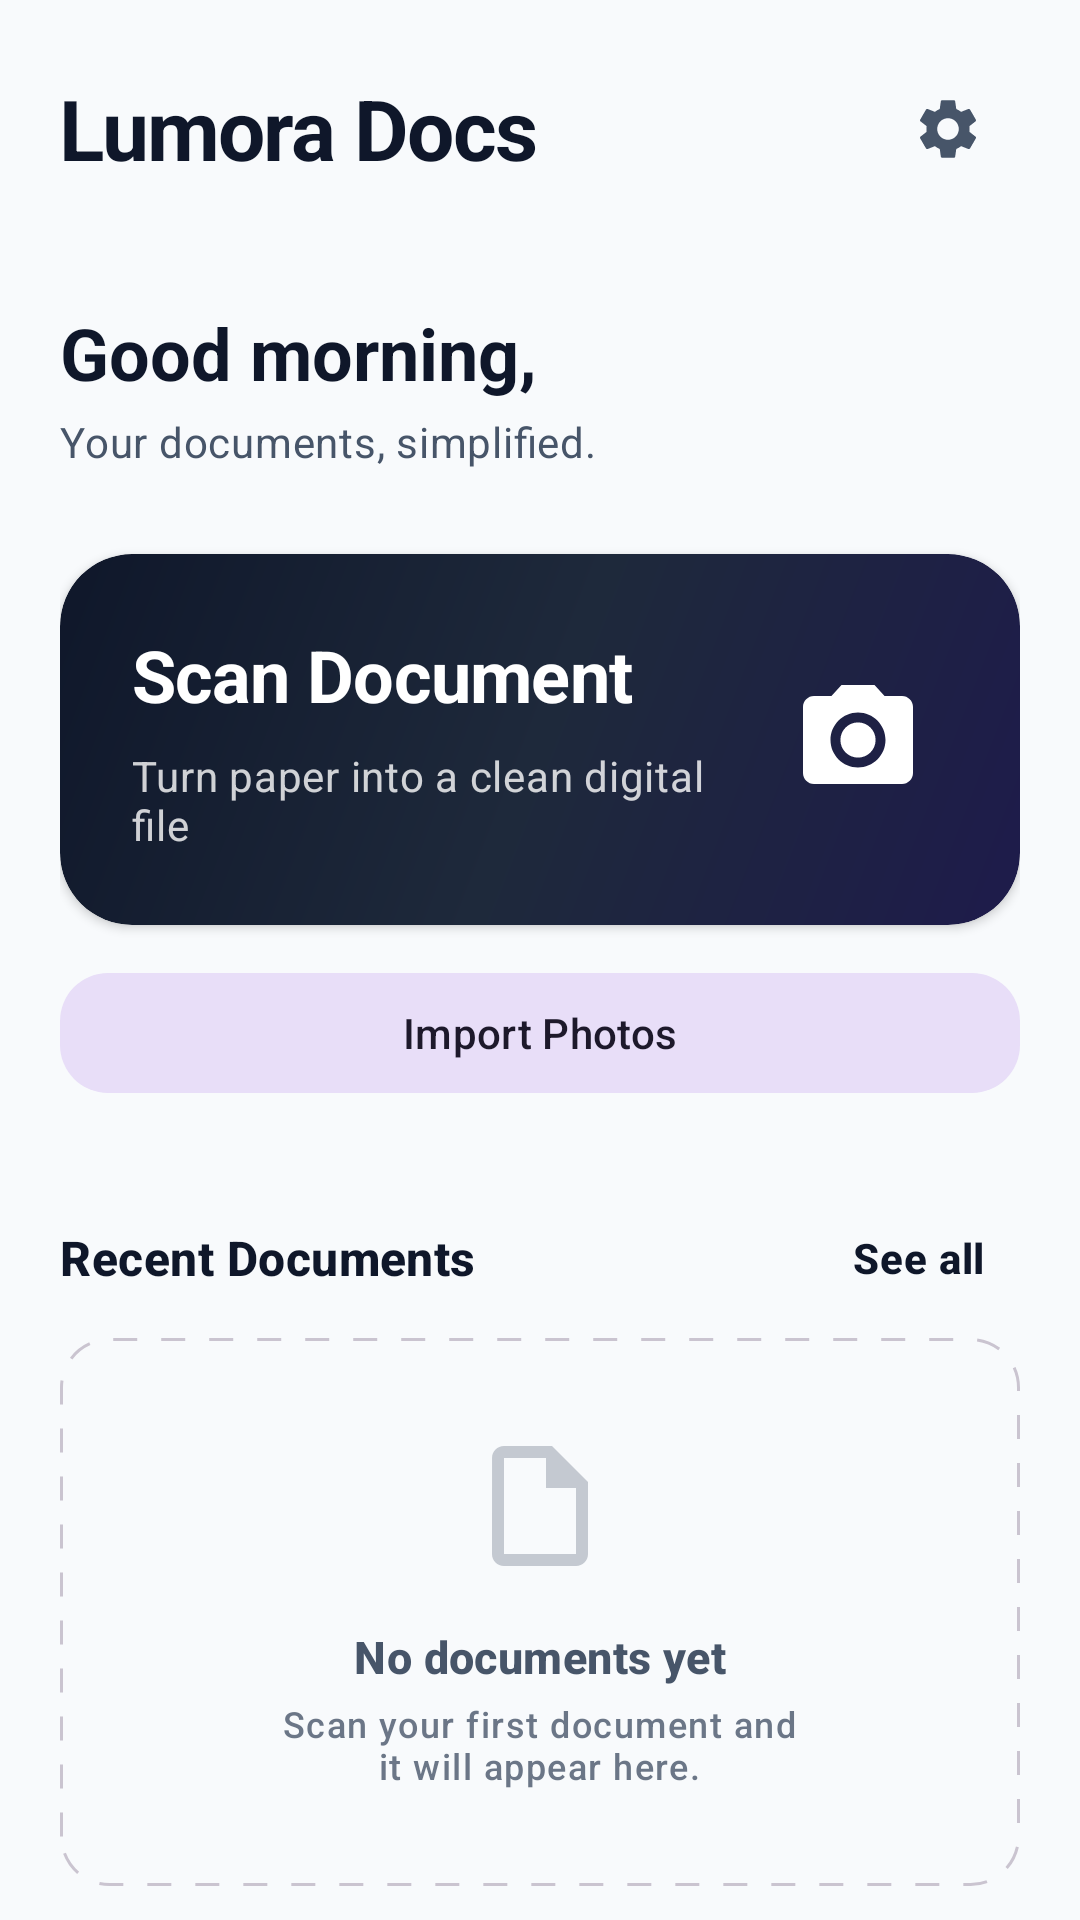

Produce the Android XML layout that renders to this screen, including the resource entries it uses.
<!-- AndroidManifest.xml: application theme Theme.LumoraDocs -->
<!-- res/layout/fragment_home.xml -->
<?xml version="1.0" encoding="utf-8"?>
<androidx.core.widget.NestedScrollView xmlns:android="http://schemas.android.com/apk/res/android"
    xmlns:app="http://schemas.android.com/apk/res-auto"
    xmlns:tools="http://schemas.android.com/tools"
    android:layout_width="match_parent"
    android:layout_height="match_parent"
    android:background="?android:attr/windowBackground"
    android:fillViewport="true">

    <androidx.constraintlayout.widget.ConstraintLayout
        android:layout_width="match_parent"
        android:layout_height="wrap_content"
        android:paddingHorizontal="@dimen/spacing_20"
        android:paddingTop="@dimen/spacing_24"
        android:paddingBottom="@dimen/spacing_32">

        <TextView
            android:id="@+id/tvAppName"
            android:layout_width="wrap_content"
            android:layout_height="wrap_content"
            android:text="@string/app_name"
            android:textAppearance="@style/TextAppearance_Lumora_Hero"
            android:textColor="?attr/colorPrimary"
            android:letterSpacing="-0.02"
            app:layout_constraintStart_toStartOf="parent"
            app:layout_constraintTop_toTopOf="parent" />

        <ImageButton
            android:id="@+id/btnSettings"
            android:layout_width="48dp"
            android:layout_height="48dp"
            android:background="?attr/selectableItemBackgroundBorderless"
            android:contentDescription="@string/scanner_desc_settings"
            android:src="@drawable/ic_settings"
            app:layout_constraintBottom_toBottomOf="@id/tvAppName"
            app:layout_constraintEnd_toEndOf="parent"
            app:layout_constraintTop_toTopOf="@id/tvAppName"
            app:tint="?attr/colorOnSurfaceVariant" />

        <TextView
            android:id="@+id/tvGreeting"
            android:layout_width="wrap_content"
            android:layout_height="wrap_content"
            android:layout_marginTop="@dimen/spacing_40"
            android:text="@string/home_greeting_morning"
            android:textAppearance="@style/TextAppearance_Lumora_ScreenTitle"
            app:layout_constraintStart_toStartOf="parent"
            app:layout_constraintTop_toBottomOf="@id/tvAppName" />

        <TextView
            android:id="@+id/tvSubGreeting"
            android:layout_width="wrap_content"
            android:layout_height="wrap_content"
            android:layout_marginTop="@dimen/spacing_4"
            android:text="@string/home_sub_greeting"
            android:textAppearance="@style/TextAppearance_Lumora_BodySecondary"
            app:layout_constraintStart_toStartOf="parent"
            app:layout_constraintTop_toBottomOf="@id/tvGreeting" />

        <com.google.android.material.card.MaterialCardView
            android:id="@+id/cardScan"
            android:layout_width="match_parent"
            android:layout_height="wrap_content"
            android:layout_marginTop="@dimen/spacing_28"
            app:cardCornerRadius="@dimen/radius_extra_large"
            app:cardElevation="2dp"
            app:cardBackgroundColor="@android:color/transparent"
            app:strokeWidth="0dp"
            android:foreground="?attr/selectableItemBackground"
            android:clickable="true"
            android:focusable="true"
            app:layout_constraintTop_toBottomOf="@id/tvSubGreeting">

            <androidx.constraintlayout.widget.ConstraintLayout
                android:layout_width="match_parent"
                android:layout_height="wrap_content"
                android:background="@drawable/bg_scan_hero_gradient"
                android:padding="@dimen/spacing_24">

                <TextView
                    android:id="@+id/tvScanTitle"
                    android:layout_width="0dp"
                    android:layout_height="wrap_content"
                    android:text="@string/home_scan_title"
                    android:textAppearance="@style/TextAppearance.Material3.HeadlineSmall"
                    android:textColor="@color/white"
                    android:textStyle="bold"
                    android:letterSpacing="-0.01"
                    app:layout_constraintEnd_toStartOf="@id/ivScanIcon"
                    app:layout_constraintStart_toStartOf="parent"
                    app:layout_constraintTop_toTopOf="parent" />

                <TextView
                    android:layout_width="0dp"
                    android:layout_height="wrap_content"
                    android:layout_marginTop="@dimen/spacing_8"
                    android:text="@string/home_scan_desc"
                    android:textAppearance="@style/TextAppearance_Lumora_BodySecondary"
                    android:textColor="@color/white"
                    android:alpha="0.8"
                    app:layout_constraintEnd_toStartOf="@id/ivScanIcon"
                    app:layout_constraintStart_toStartOf="parent"
                    app:layout_constraintTop_toBottomOf="@id/tvScanTitle" />

                <ImageView
                    android:id="@+id/ivScanIcon"
                    android:layout_width="60dp"
                    android:layout_height="60dp"
                    android:src="@drawable/ic_scan"
                    android:contentDescription="@null"
                    android:padding="8dp"
                    android:background="@drawable/bg_page_indicator"
                    android:backgroundTint="#26FFFFFF"
                    app:layout_constraintBottom_toBottomOf="parent"
                    app:layout_constraintEnd_toEndOf="parent"
                    app:layout_constraintTop_toTopOf="parent"
                    app:tint="@color/white" />

            </androidx.constraintlayout.widget.ConstraintLayout>
        </com.google.android.material.card.MaterialCardView>

        <com.google.android.material.button.MaterialButton
            android:id="@+id/btnImport"
            style="@style/Widget_Lumora_Button_Tonal"
            android:layout_width="match_parent"
            android:layout_height="wrap_content"
            android:layout_marginTop="@dimen/spacing_12"
            android:text="@string/home_btn_import"
            app:icon="@drawable/ic_gallery"
            app:iconTint="?attr/colorPrimary"
            app:layout_constraintTop_toBottomOf="@id/cardScan" />

        <TextView
            android:id="@+id/tvRecentDocsHeader"
            android:layout_width="wrap_content"
            android:layout_height="wrap_content"
            android:layout_marginTop="@dimen/spacing_40"
            android:text="@string/home_recent_header"
            android:textAppearance="@style/TextAppearance_Lumora_SectionTitle"
            app:layout_constraintStart_toStartOf="parent"
            app:layout_constraintTop_toBottomOf="@id/btnImport" />

        <TextView
            android:id="@+id/btnSeeAll"
            android:layout_width="wrap_content"
            android:layout_height="wrap_content"
            android:minWidth="48dp"
            android:minHeight="48dp"
            android:gravity="center"
            android:text="@string/home_btn_see_all"
            android:textAppearance="@style/TextAppearance_Lumora_Button"
            android:textColor="?attr/colorPrimary"
            android:paddingHorizontal="12dp"
            android:background="?attr/selectableItemBackground"
            android:clickable="true"
            android:focusable="true"
            app:layout_constraintBottom_toBottomOf="@id/tvRecentDocsHeader"
            app:layout_constraintEnd_toEndOf="parent"
            app:layout_constraintTop_toTopOf="@id/tvRecentDocsHeader" />

        <androidx.recyclerview.widget.RecyclerView
            android:id="@+id/rvRecentDocuments"
            android:layout_width="match_parent"
            android:layout_height="wrap_content"
            android:layout_marginTop="@dimen/spacing_16"
            android:nestedScrollingEnabled="false"
            android:visibility="gone"
            app:layoutManager="androidx.recyclerview.widget.LinearLayoutManager"
            app:layout_constraintTop_toBottomOf="@id/tvRecentDocsHeader"
            tools:listitem="@layout/item_document"
            tools:visibility="visible" />

        <LinearLayout
            android:id="@+id/layoutEmptyState"
            android:layout_width="match_parent"
            android:layout_height="wrap_content"
            android:layout_marginTop="@dimen/spacing_16"
            android:gravity="center"
            android:orientation="vertical"
            android:padding="@dimen/spacing_32"
            android:background="@drawable/bg_empty_state_minimal"
            app:layout_constraintTop_toBottomOf="@id/tvRecentDocsHeader">

            <ImageView
                android:layout_width="@dimen/spacing_48"
                android:layout_height="@dimen/spacing_48"
                android:src="@drawable/ic_empty_docs"
                android:contentDescription="@null"
                app:tint="?attr/colorOnSurfaceVariant"
                android:alpha="0.3" />

            <TextView
                android:layout_width="wrap_content"
                android:layout_height="wrap_content"
                android:layout_marginTop="@dimen/spacing_16"
                android:text="@string/home_empty_title"
                android:textAppearance="@style/TextAppearance_Lumora_SectionTitle"
                android:textColor="?attr/colorOnSurfaceVariant"
                android:textSize="15sp" />

            <TextView
                android:layout_width="wrap_content"
                android:layout_height="wrap_content"
                android:layout_marginTop="@dimen/spacing_4"
                android:gravity="center"
                android:text="@string/home_empty_desc"
                android:textAppearance="@style/TextAppearance_Lumora_Caption"
                android:alpha="0.8" />
        </LinearLayout>

        <androidx.constraintlayout.widget.Barrier
            android:id="@+id/barrierRecentDocs"
            android:layout_width="wrap_content"
            android:layout_height="wrap_content"
            app:barrierDirection="bottom"
            app:constraint_referenced_ids="rvRecentDocuments,layoutEmptyState" />

        
        <FrameLayout
            android:id="@+id/adBannerContainer"
            android:layout_width="match_parent"
            android:layout_height="wrap_content"
            android:layout_marginTop="@dimen/spacing_32"
            android:layout_marginBottom="@dimen/spacing_16"
            android:visibility="gone"
            app:layout_constraintTop_toBottomOf="@id/barrierRecentDocs"
            app:layout_constraintBottom_toBottomOf="parent" />

    </androidx.constraintlayout.widget.ConstraintLayout>
</androidx.core.widget.NestedScrollView>
<!-- res/layout/item_document.xml (included above) -->
<?xml version="1.0" encoding="utf-8"?>
<com.google.android.material.card.MaterialCardView xmlns:android="http://schemas.android.com/apk/res/android"
    xmlns:app="http://schemas.android.com/apk/res-auto"
    xmlns:tools="http://schemas.android.com/tools"
    android:layout_width="match_parent"
    android:layout_height="wrap_content"
    android:layout_marginBottom="@dimen/spacing_12"
    app:cardCornerRadius="@dimen/radius_large"
    app:cardElevation="0dp"
    app:strokeWidth="1dp"
    app:strokeColor="?attr/colorOutline"
    app:cardBackgroundColor="?attr/colorSurface"
    android:foreground="?attr/selectableItemBackground"
    android:clickable="true"
    android:focusable="true">

    <androidx.constraintlayout.widget.ConstraintLayout
        android:layout_width="match_parent"
        android:layout_height="wrap_content"
        android:padding="@dimen/spacing_12">

        <com.google.android.material.card.MaterialCardView
            android:id="@+id/cardThumbnail"
            android:layout_width="64dp"
            android:layout_height="80dp"
            app:cardCornerRadius="@dimen/radius_medium"
            app:cardElevation="0dp"
            app:strokeWidth="1dp"
            app:strokeColor="?attr/colorOutlineVariant"
            app:cardBackgroundColor="?attr/colorSurfaceVariant"
            app:layout_constraintBottom_toBottomOf="parent"
            app:layout_constraintStart_toStartOf="parent"
            app:layout_constraintTop_toTopOf="parent">

            <ImageView
                android:id="@+id/ivThumbnail"
                android:layout_width="match_parent"
                android:layout_height="match_parent"
                android:scaleType="centerCrop"
                android:contentDescription="@null"
                tools:src="@tools:sample/backgrounds/scenic" />

            <View
                android:id="@+id/viewSelectionOverlay"
                android:layout_width="match_parent"
                android:layout_height="match_parent"
                android:background="#990F172A"
                android:visibility="gone"
                tools:visibility="visible" />

            <ImageView
                android:id="@+id/ivCheck"
                android:layout_width="24dp"
                android:layout_height="24dp"
                android:layout_gravity="center"
                android:src="@drawable/ic_check"
                android:contentDescription="@string/documents_desc_close_selection"
                android:visibility="gone"
                app:tint="@color/white"
                tools:visibility="visible" />

        </com.google.android.material.card.MaterialCardView>

        <TextView
            android:id="@+id/tvName"
            android:layout_width="0dp"
            android:layout_height="wrap_content"
            android:layout_marginStart="@dimen/spacing_16"
            android:layout_marginEnd="@dimen/spacing_4"
            android:ellipsize="end"
            android:maxLines="1"
            android:textAppearance="@style/TextAppearance_Lumora_SectionTitle"
            android:textColor="?attr/colorOnSurface"
            android:textSize="15sp"
            app:layout_constraintEnd_toStartOf="@id/btnMore"
            app:layout_constraintStart_toEndOf="@id/cardThumbnail"
            app:layout_constraintTop_toTopOf="@id/cardThumbnail"
            tools:text="Invoice_2026_08_21" />

        <TextView
            android:id="@+id/tvDate"
            android:layout_width="0dp"
            android:layout_height="wrap_content"
            android:layout_marginTop="4dp"
            android:textAppearance="@style/TextAppearance_Lumora_Caption"
            app:layout_constraintEnd_toStartOf="@id/btnMore"
            app:layout_constraintStart_toStartOf="@id/tvName"
            app:layout_constraintTop_toBottomOf="@id/tvName"
            tools:text="Aug 21, 2026 • 3 pages • 1.2 MB" />

        <LinearLayout
            android:layout_width="0dp"
            android:layout_height="wrap_content"
            android:layout_marginTop="@dimen/spacing_8"
            android:orientation="horizontal"
            android:gravity="center_vertical"
            app:layout_constraintBottom_toBottomOf="@id/cardThumbnail"
            app:layout_constraintStart_toStartOf="@id/tvName"
            app:layout_constraintTop_toBottomOf="@id/tvDate"
            app:layout_constraintVertical_bias="1.0">

            <TextView
                android:id="@+id/ivPdfStatus"
                android:layout_width="wrap_content"
                android:layout_height="wrap_content"
                android:background="@drawable/bg_badge_pdf"
                android:text="PDF"
                android:textColor="@color/badge_pdf_text"
                android:textSize="11sp"
                android:textStyle="bold"
                android:visibility="gone"
                tools:visibility="visible" />

        </LinearLayout>

        <ImageButton
            android:id="@+id/btnMore"
            android:layout_width="40dp"
            android:layout_height="40dp"
            android:background="?attr/selectableItemBackgroundBorderless"
            android:contentDescription="@string/detail_desc_more"
            android:src="@drawable/ic_more_vert"
            app:layout_constraintEnd_toEndOf="parent"
            app:layout_constraintTop_toTopOf="parent"
            app:tint="?attr/colorOnSurfaceVariant" />

    </androidx.constraintlayout.widget.ConstraintLayout>

</com.google.android.material.card.MaterialCardView>
<!-- resources referenced by this layout -->
<resources>
  <color name="badge_pdf_text">#DC2626</color>
  <color name="white">#FFFFFF</color>
  <dimen name="radius_extra_large">24dp</dimen>
  <dimen name="radius_large">16dp</dimen>
  <dimen name="radius_medium">8dp</dimen>
  <dimen name="spacing_12">12dp</dimen>
  <dimen name="spacing_16">16dp</dimen>
  <dimen name="spacing_20">20dp</dimen>
  <dimen name="spacing_24">24dp</dimen>
  <dimen name="spacing_28">28dp</dimen>
  <dimen name="spacing_32">32dp</dimen>
  <dimen name="spacing_4">4dp</dimen>
  <dimen name="spacing_40">40dp</dimen>
  <dimen name="spacing_48">48dp</dimen>
  <dimen name="spacing_8">8dp</dimen>
  <string name="app_name">Lumora Docs</string>
  <string name="detail_desc_more">More options</string>
  <string name="documents_desc_close_selection">Close selection</string>
  <string name="home_btn_import">Import Photos</string>
  <string name="home_btn_see_all">See all</string>
  <string name="home_empty_desc">Scan your first document and\nit will appear here.</string>
  <string name="home_empty_title">No documents yet</string>
  <string name="home_greeting_morning">Good morning,</string>
  <string name="home_recent_header">Recent Documents</string>
  <string name="home_scan_desc">Turn paper into a clean digital file</string>
  <string name="home_scan_title">Scan Document</string>
  <string name="home_sub_greeting">Your documents, simplified.</string>
  <string name="scanner_desc_settings">Settings</string>
  <style name="TextAppearance_Lumora_BodySecondary" parent="TextAppearance.Material3.BodyMedium">
          <item name="android:textColor">?attr/colorOnSurfaceVariant</item>
      </style>
  <style name="TextAppearance_Lumora_Button" parent="TextAppearance.Material3.LabelLarge">
          <item name="android:textStyle">bold</item>
          <item name="android:letterSpacing">0.02</item>
      </style>
  <style name="TextAppearance_Lumora_Caption" parent="TextAppearance.Material3.LabelMedium">
          <item name="android:textColor">?attr/colorOnSurfaceVariant</item>
      </style>
  <style name="TextAppearance_Lumora_Hero" parent="TextAppearance.Material3.HeadlineMedium">
          <item name="android:textStyle">bold</item>
          <item name="android:letterSpacing">-0.01</item>
          <item name="android:textColor">?attr/colorOnSurface</item>
      </style>
  <style name="TextAppearance_Lumora_ScreenTitle" parent="TextAppearance.Material3.HeadlineSmall">
          <item name="android:textStyle">bold</item>
          <item name="android:textColor">?attr/colorOnSurface</item>
      </style>
  <style name="TextAppearance_Lumora_SectionTitle" parent="TextAppearance.Material3.TitleMedium">
          <item name="android:textStyle">bold</item>
          <item name="android:textColor">?attr/colorOnSurface</item>
          <item name="android:letterSpacing">0.01</item>
      </style>
  <style name="Widget_Lumora_Button_Tonal" parent="Widget.Material3.Button.TonalButton">
          <item name="shapeAppearanceOverlay">@style/ShapeAppearance_Lumora_Button</item>
          <item name="android:minHeight">48dp</item>
      </style>
  <color name="badge_pdf_bg">#FEF2F2</color>
  <dimen name="radius_small">4dp</dimen>
  <style name="ShapeAppearance_Lumora_Button" parent="ShapeAppearance.Material3.MediumComponent">
          <item name="cornerSize">@dimen/radius_large</item>
      </style>
  <color name="primary">#0F172A</color>
  <color name="onPrimary">#FFFFFF</color>
  <color name="primaryContainer">#EEF2FF</color>
  <color name="onPrimaryContainer">#1E1B4B</color>
  <color name="secondary">#334155</color>
  <color name="onSecondary">#FFFFFF</color>
  <color name="background">#F8FAFC</color>
  <color name="surface">#FFFFFF</color>
  <color name="onSurface">#0F172A</color>
  <color name="surfaceVariant">#F1F5F9</color>
  <color name="onSurfaceVariant">#475569</color>
  <color name="outline">#E2E8F0</color>
  <color name="error">#EF4444</color>
  <color name="onError">#FFFFFF</color>
</resources>
